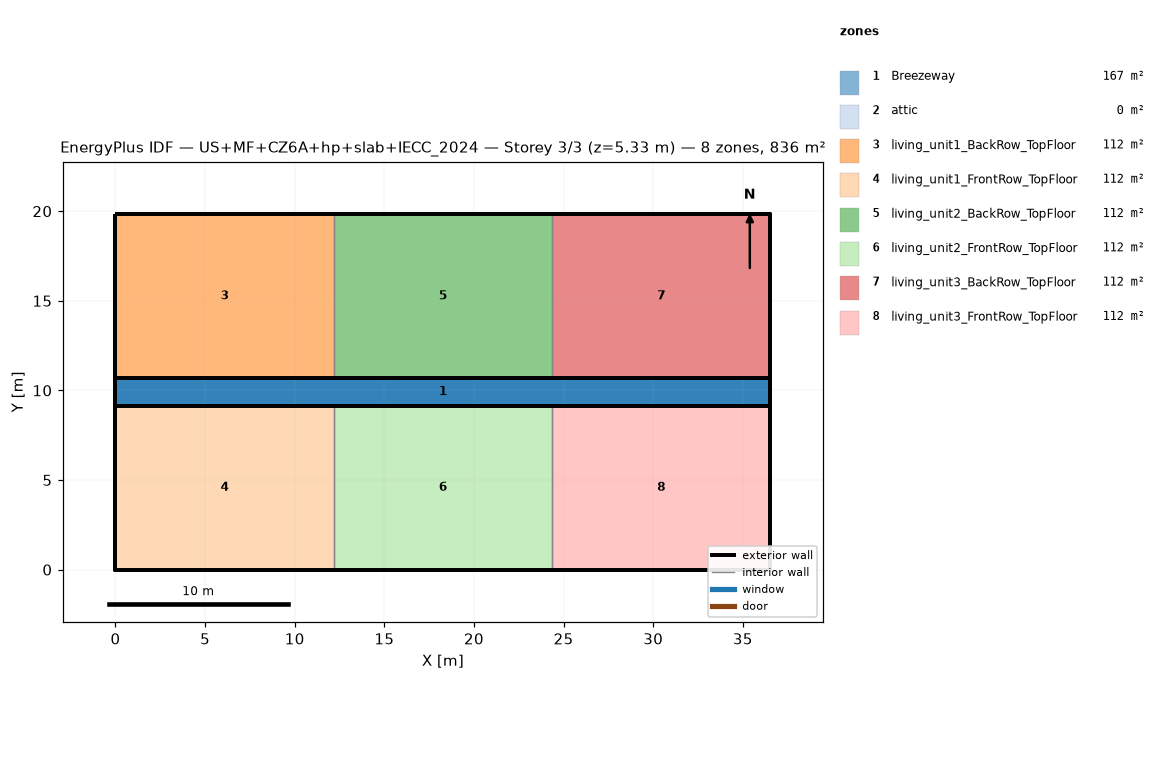
=== STOREY PLAN SPEC (per zone: floor XY polygon, exterior-wall plan segments, windows/doors) ===
zone 1: Breezeway  (167.0 m²)
  floor: (36.54, 9.16) (0.00, 9.16) (0.00, 10.68) (36.54, 10.68)
  floor: (36.54, 9.16) (0.00, 9.16) (0.00, 10.68) (36.54, 10.68)
  floor: (36.54, 9.16) (0.00, 9.16) (0.00, 10.68) (36.54, 10.68)
zone 2: attic  (0.0 m²)
  exterior wall: (36.54, 0.00) – (36.54, 19.84) – (36.54, 9.92)  [29.8 m]
  exterior wall: (0.00, 19.84) – (0.00, 0.00) – (0.00, 9.92)  [29.8 m]
zone 3: living_unit1_BackRow_TopFloor  (111.5 m²)
  floor: (12.18, 10.68) (0.00, 10.68) (0.00, 19.84) (12.18, 19.84)
  exterior wall: (12.18, 19.84) – (0.00, 19.84)  [12.2 m]
  exterior wall: (0.00, 19.84) – (0.00, 10.68)  [9.2 m]
  exterior wall: (0.00, 10.68) – (12.18, 10.68)  [12.2 m]
  interior walls: 1
zone 4: living_unit1_FrontRow_TopFloor  (111.5 m²)
  floor: (12.18, 0.00) (0.00, 0.00) (0.00, 9.16) (12.18, 9.16)
  exterior wall: (0.00, 0.00) – (12.18, 0.00)  [12.2 m]
  exterior wall: (0.00, 9.16) – (0.00, 0.00)  [9.2 m]
  exterior wall: (12.18, 9.16) – (0.00, 9.16)  [12.2 m]
  interior walls: 1
zone 5: living_unit2_BackRow_TopFloor  (111.5 m²)
  floor: (24.36, 10.68) (12.18, 10.68) (12.18, 19.84) (24.36, 19.84)
  exterior wall: (12.18, 10.68) – (24.36, 10.68)  [12.2 m]
  exterior wall: (24.36, 19.84) – (12.18, 19.84)  [12.2 m]
  interior walls: 2
zone 6: living_unit2_FrontRow_TopFloor  (111.5 m²)
  floor: (24.36, 0.00) (12.18, 0.00) (12.18, 9.16) (24.36, 9.16)
  exterior wall: (12.18, 0.00) – (24.36, 0.00)  [12.2 m]
  exterior wall: (24.36, 9.16) – (12.18, 9.16)  [12.2 m]
  interior walls: 2
zone 7: living_unit3_BackRow_TopFloor  (111.5 m²)
  floor: (36.54, 10.68) (24.36, 10.68) (24.36, 19.84) (36.54, 19.84)
  exterior wall: (36.54, 10.68) – (36.54, 19.84)  [9.2 m]
  exterior wall: (36.54, 19.84) – (24.36, 19.84)  [12.2 m]
  exterior wall: (24.36, 10.68) – (36.54, 10.68)  [12.2 m]
  interior walls: 1
zone 8: living_unit3_FrontRow_TopFloor  (111.5 m²)
  floor: (36.54, 0.00) (24.36, 0.00) (24.36, 9.16) (36.54, 9.16)
  exterior wall: (24.36, 0.00) – (36.54, 0.00)  [12.2 m]
  exterior wall: (36.54, 0.00) – (36.54, 9.16)  [9.2 m]
  exterior wall: (36.54, 9.16) – (24.36, 9.16)  [12.2 m]
  interior walls: 1

=== DERIVED (storey summary) ===
Building: US+MF+CZ6A+hp+slab+IECC_2024
Storey: 3 of 3  (floor level z = 5.33 m)
Storey gross floor area: 836.2 m²
Zones on this storey: 8
  - Breezeway: floor 167.0 m²
  - attic: floor 0.0 m²; exterior wall 59.5 m (81.9 m²); WWR 0.0%
  - living_unit1_BackRow_TopFloor: floor 111.5 m²; exterior wall 33.5 m (86.9 m²); WWR 0.0%
  - living_unit1_FrontRow_TopFloor: floor 111.5 m²; exterior wall 33.5 m (86.9 m²); WWR 0.0%
  - living_unit2_BackRow_TopFloor: floor 111.5 m²; exterior wall 24.4 m (63.1 m²); WWR 0.0%
  - living_unit2_FrontRow_TopFloor: floor 111.5 m²; exterior wall 24.4 m (63.1 m²); WWR 0.0%
  - living_unit3_BackRow_TopFloor: floor 111.5 m²; exterior wall 33.5 m (86.9 m²); WWR 0.0%
  - living_unit3_FrontRow_TopFloor: floor 111.5 m²; exterior wall 33.5 m (86.9 m²); WWR 0.0%
Zone adjacency (shared interzone walls):
  - living_unit1_BackRow_TopFloor ↔ living_unit2_BackRow_TopFloor
  - living_unit1_FrontRow_TopFloor ↔ living_unit2_FrontRow_TopFloor
  - living_unit2_BackRow_TopFloor ↔ living_unit3_BackRow_TopFloor
  - living_unit2_FrontRow_TopFloor ↔ living_unit3_FrontRow_TopFloor